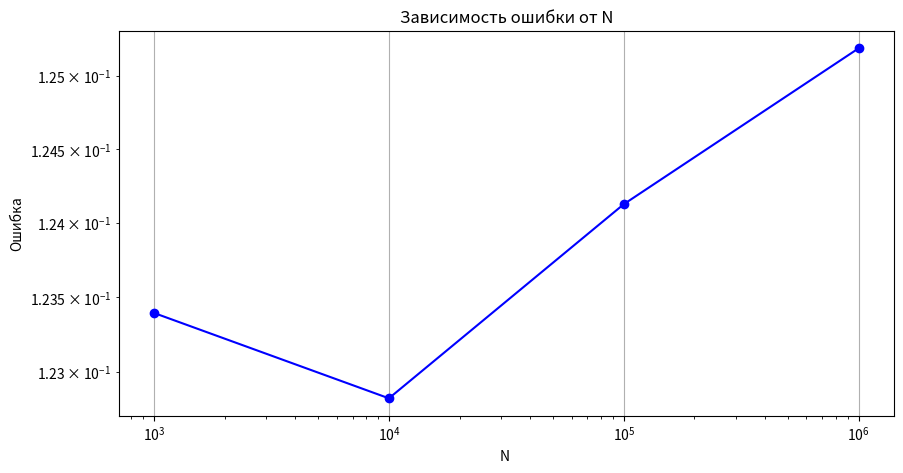

Here is the Python script that generated this plot:
import numpy as np
from scipy.integrate import quad, dblquad
import matplotlib.pyplot as plt

def f1(x):
    return x * np.sin(x)

def f2(y, x):
    return x + y

def border_min(x):
    return 0

def border_max(x):
    return x

integral1 = quad(f1, 0, np.pi)[0]
print(f"1. Интеграл: {integral1:.6f}")
print(f"Погрешность : {abs(integral1 - np.pi):.6f}")

integral2 = dblquad(f2, 0, 1, border_min, border_max)[0]
print(f"\n2. Двойной интеграл: {integral2:.6f}")
print(f"Погрешность (должно быть 0.5): {abs(integral2 - 0.5):.6f}")

print("\n3. Метод Монте-Карло:")
N_list = [1000, 10000, 100000, 1000000]
errors = []

for N in N_list:
    x = np.random.rand(N)
    y = np.random.rand(N) * x
    mc_value = np.mean(x + y) * 0.5
    error = abs(mc_value - 0.5)
    errors.append(error)
    print(f"   Для N={N} результат: {mc_value:.6f}, ошибка: {error:.6f}")

plt.figure(figsize=(10, 5))
plt.loglog(N_list, errors, 'bo-')
plt.title("Зависимость ошибки от N")
plt.xlabel("N ")
plt.ylabel("Ошибка")
plt.grid(True)
plt.show()
